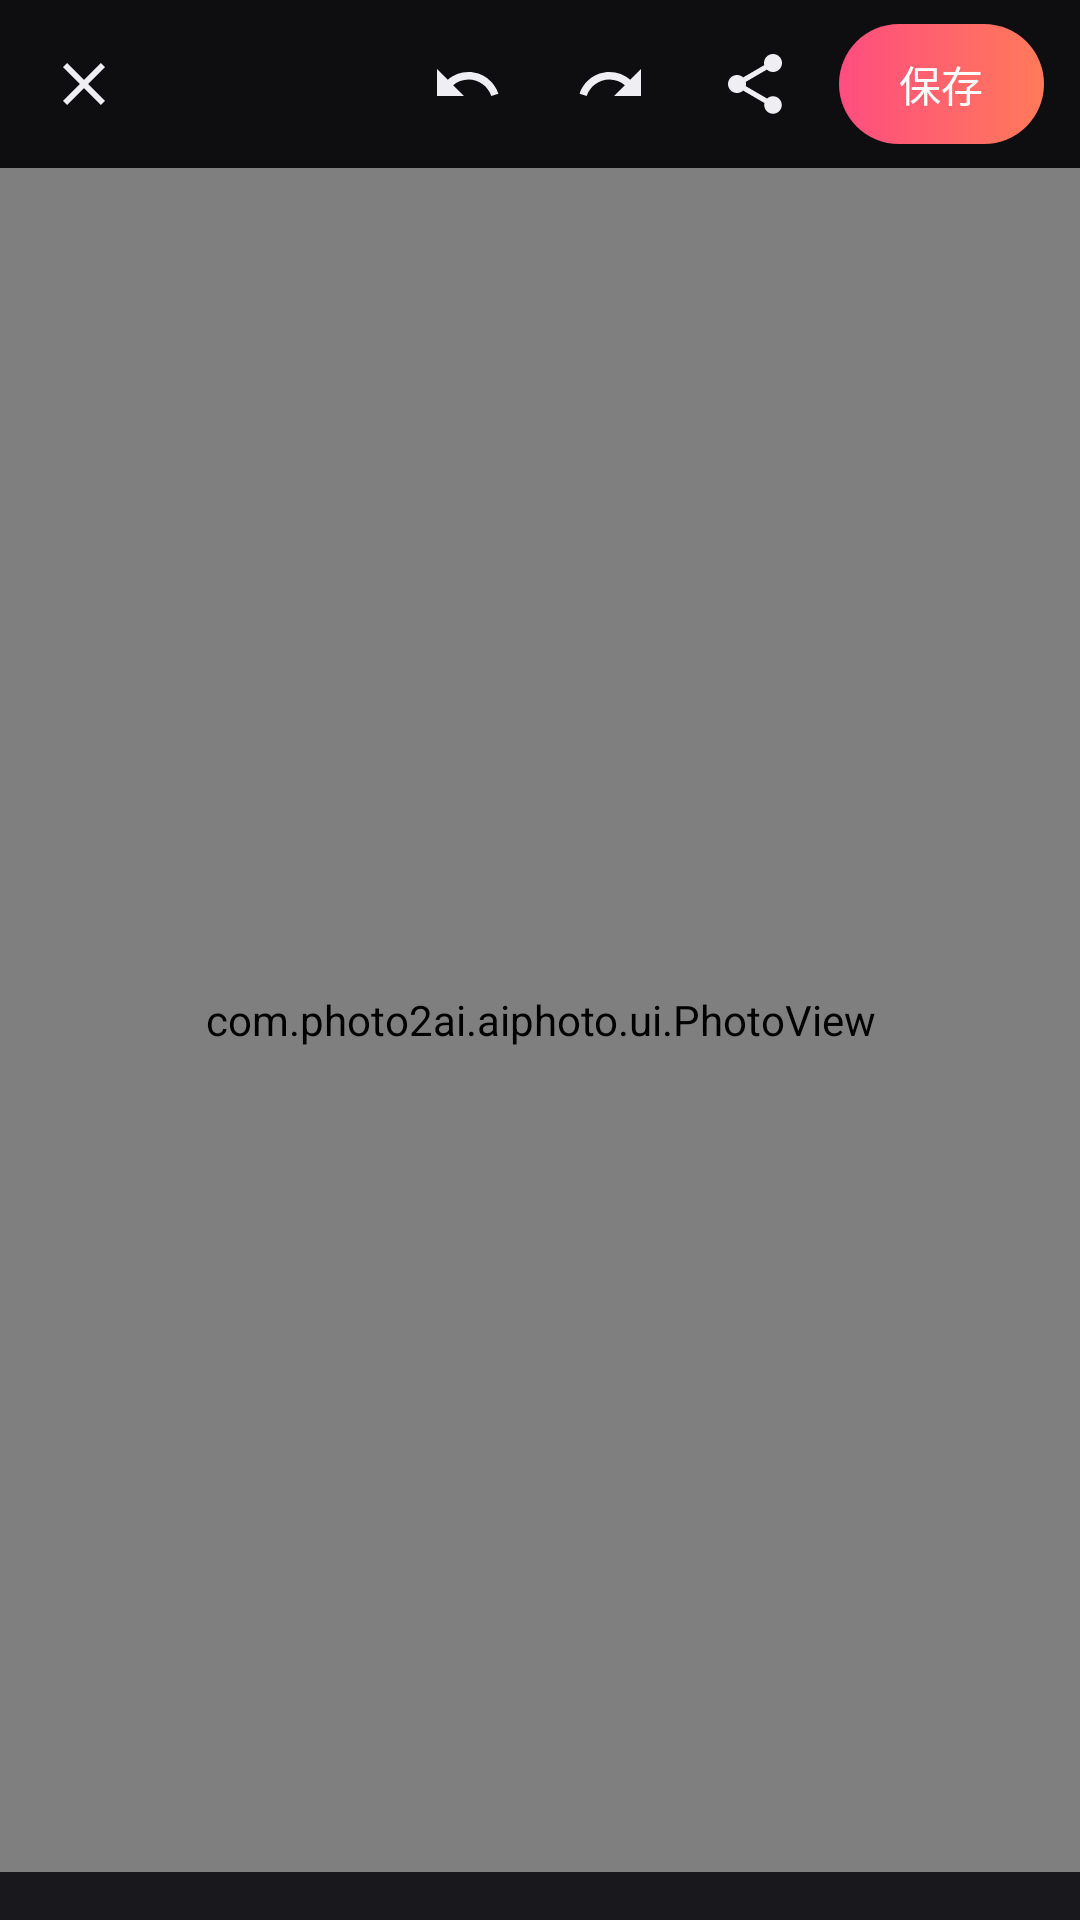

Produce the Android XML layout that renders to this screen, including the resource entries it uses.
<!-- AndroidManifest.xml: activity theme Theme.AiPhoto.Editor -->
<!-- res/layout/activity_editor.xml -->
<?xml version="1.0" encoding="utf-8"?>
<LinearLayout xmlns:android="http://schemas.android.com/apk/res/android"
    xmlns:app="http://schemas.android.com/apk/res-auto"
    android:id="@+id/root"
    android:layout_width="match_parent"
    android:layout_height="match_parent"
    android:orientation="vertical">

    <LinearLayout
        android:id="@+id/topBar"
        android:layout_width="match_parent"
        android:layout_height="56dp"
        android:gravity="center_vertical"
        android:paddingHorizontal="4dp">

        <ImageButton
            android:id="@+id/close"
            android:layout_width="48dp"
            android:layout_height="48dp"
            android:background="?attr/selectableItemBackgroundBorderless"
            android:contentDescription="关闭"
            android:src="@drawable/ic_close" />

        <View
            android:layout_width="0dp"
            android:layout_height="1dp"
            android:layout_weight="1" />

        <ImageButton
            android:id="@+id/undo"
            android:layout_width="48dp"
            android:layout_height="48dp"
            android:background="?attr/selectableItemBackgroundBorderless"
            android:contentDescription="撤销"
            android:src="@drawable/ic_undo" />

        <ImageButton
            android:id="@+id/redo"
            android:layout_width="48dp"
            android:layout_height="48dp"
            android:background="?attr/selectableItemBackgroundBorderless"
            android:contentDescription="重做"
            android:src="@drawable/ic_redo" />

        <ImageButton
            android:id="@+id/share"
            android:layout_width="48dp"
            android:layout_height="48dp"
            android:background="?attr/selectableItemBackgroundBorderless"
            android:contentDescription="分享"
            android:src="@drawable/ic_share" />

        <com.google.android.material.button.MaterialButton
            android:id="@+id/save"
            android:layout_width="wrap_content"
            android:layout_height="40dp"
            android:layout_marginStart="4dp"
            android:layout_marginEnd="8dp"
            android:insetTop="0dp"
            android:insetBottom="0dp"
            android:minWidth="0dp"
            android:paddingHorizontal="20dp"
            android:background="@drawable/bg_accent_gradient"
            android:text="保存"
            android:textColor="@color/on_accent"
            app:backgroundTint="@null" />
    </LinearLayout>

    <FrameLayout
        android:layout_width="match_parent"
        android:layout_height="0dp"
        android:layout_weight="1">

        <com.photo2ai.aiphoto.ui.PhotoView
            android:id="@+id/photo"
            android:layout_width="match_parent"
            android:layout_height="match_parent" />

        <TextView
            android:id="@+id/info"
            android:layout_width="wrap_content"
            android:layout_height="wrap_content"
            android:layout_gravity="top|center_horizontal"
            android:layout_marginTop="8dp"
            android:background="@drawable/bg_pill"
            android:paddingHorizontal="12dp"
            android:paddingVertical="5dp"
            android:textColor="@color/ed_text"
            android:textSize="12sp"
            android:visibility="gone" />

        <ImageButton
            android:id="@+id/compare"
            android:layout_width="44dp"
            android:layout_height="44dp"
            android:layout_gravity="bottom|end"
            android:layout_margin="12dp"
            android:background="@drawable/bg_pill"
            android:contentDescription="按住对比原图"
            android:src="@drawable/ic_compare"
            android:visibility="gone" />

        <LinearLayout
            android:id="@+id/busy"
            android:layout_width="wrap_content"
            android:layout_height="wrap_content"
            android:layout_gravity="center"
            android:background="@drawable/bg_card_dark"
            android:clickable="true"
            android:gravity="center"
            android:minWidth="180dp"
            android:orientation="vertical"
            android:padding="20dp"
            android:visibility="gone">

            <com.google.android.material.progressindicator.CircularProgressIndicator
                android:layout_width="wrap_content"
                android:layout_height="wrap_content"
                android:indeterminate="true"
                app:indicatorSize="40dp" />

            <TextView
                android:id="@+id/busyText"
                android:layout_width="wrap_content"
                android:layout_height="wrap_content"
                android:layout_marginTop="14dp"
                android:gravity="center"
                android:maxWidth="240dp"
                android:textColor="@color/ed_text"
                android:textSize="14sp" />

            <com.google.android.material.button.MaterialButton
                android:id="@+id/busyCancel"
                style="@style/Widget.Material3.Button.TextButton"
                android:layout_width="wrap_content"
                android:layout_height="wrap_content"
                android:layout_marginTop="6dp"
                android:text="取消" />
        </LinearLayout>
    </FrameLayout>

    
    <LinearLayout
        android:id="@+id/toolPanel"
        android:layout_width="match_parent"
        android:layout_height="wrap_content"
        android:background="@color/ed_surface"
        android:orientation="vertical"
        android:visibility="gone">

        <FrameLayout
            android:id="@+id/panel"
            android:layout_width="match_parent"
            android:layout_height="wrap_content" />

        <LinearLayout
            android:layout_width="match_parent"
            android:layout_height="52dp"
            android:gravity="center_vertical">

            <ImageButton
                android:id="@+id/toolCancel"
                android:layout_width="56dp"
                android:layout_height="48dp"
                android:background="?attr/selectableItemBackgroundBorderless"
                android:contentDescription="取消"
                android:src="@drawable/ic_close" />

            <TextView
                android:id="@+id/toolTitle"
                android:layout_width="0dp"
                android:layout_height="wrap_content"
                android:layout_weight="1"
                android:gravity="center"
                android:textColor="@color/ed_text"
                android:textSize="15sp"
                android:textStyle="bold" />

            <ImageButton
                android:id="@+id/toolApply"
                android:layout_width="56dp"
                android:layout_height="48dp"
                android:background="?attr/selectableItemBackgroundBorderless"
                android:contentDescription="应用"
                android:src="@drawable/ic_check"
                app:tint="@color/accent" />
        </LinearLayout>
    </LinearLayout>

    <HorizontalScrollView
        android:id="@+id/tools"
        android:layout_width="match_parent"
        android:layout_height="wrap_content"
        android:background="@color/ed_surface"
        android:scrollbars="none">

        <LinearLayout
            android:id="@+id/toolRow"
            android:layout_width="wrap_content"
            android:layout_height="wrap_content"
            android:paddingHorizontal="6dp"
            android:paddingVertical="8dp" />
    </HorizontalScrollView>
</LinearLayout>
<!-- resources referenced by this layout -->
<resources>
  <color name="accent">#FF4D80</color>
  <color name="ed_surface">#18181D</color>
  <color name="ed_text">#EEEEF3</color>
  <color name="on_accent">#FFFFFF</color>
  <!-- drawable bg_accent_gradient (drawable) -->
  <shape xmlns:android="http://schemas.android.com/apk/res/android">
      <gradient android:angle="0" android:startColor="@color/accent" android:endColor="@color/accent2" />
      <corners android:radius="999dp" />
  </shape>
  <!-- drawable bg_card_dark (drawable) -->
  <shape xmlns:android="http://schemas.android.com/apk/res/android">
      <solid android:color="@color/ed_surface" />
      <corners android:radius="20dp" />
      <stroke android:width="1dp" android:color="@color/ed_line" />
  </shape>
  <!-- drawable bg_pill (drawable) -->
  <shape xmlns:android="http://schemas.android.com/apk/res/android">
      <solid android:color="#B3000000" />
      <corners android:radius="999dp" />
  </shape>
  <!-- drawable ic_check (drawable) -->
  <vector xmlns:android="http://schemas.android.com/apk/res/android" android:width="24dp" android:height="24dp" android:viewportWidth="24" android:viewportHeight="24" android:tint="?attr/colorOnSurface">
      <path android:fillColor="@android:color/white" android:pathData="M9,16.17L4.83,12l-1.42,1.41L9,19 21,7l-1.41,-1.41z" />
  </vector>
  <!-- drawable ic_close (drawable) -->
  <vector xmlns:android="http://schemas.android.com/apk/res/android" android:width="24dp" android:height="24dp" android:viewportWidth="24" android:viewportHeight="24" android:tint="?attr/colorOnSurface">
      <path android:fillColor="@android:color/white" android:pathData="M19,6.41L17.59,5 12,10.59 6.41,5 5,6.41 10.59,12 5,17.59 6.41,19 12,13.41 17.59,19 19,17.59 13.41,12z" />
  </vector>
  <!-- drawable ic_compare (drawable) -->
  <vector xmlns:android="http://schemas.android.com/apk/res/android" android:width="24dp" android:height="24dp" android:viewportWidth="24" android:viewportHeight="24" android:tint="?attr/colorOnSurface">
      <path android:fillColor="@android:color/white" android:pathData="M10,3H5c-1.1,0 -2,0.9 -2,2v14c0,1.1 0.9,2 2,2h5v2h2V1h-2v2zM10,18H5l5,-6v6zM19,3h-5v2h5v13l-5,-6v9h5c1.1,0 2,-0.9 2,-2V5c0,-1.1 -0.9,-2 -2,-2z" />
  </vector>
  <!-- drawable ic_redo (drawable) -->
  <vector xmlns:android="http://schemas.android.com/apk/res/android" android:width="24dp" android:height="24dp" android:viewportWidth="24" android:viewportHeight="24" android:tint="?attr/colorOnSurface">
      <path android:fillColor="@android:color/white" android:pathData="M18.4,10.6C16.55,8.99 14.15,8 11.5,8c-4.65,0 -8.58,3.03 -9.96,7.22L3.9,16c1.05,-3.19 4.05,-5.5 7.6,-5.5 1.95,0 3.73,0.72 5.12,1.88L13,16h9V7l-3.6,3.6z" />
  </vector>
  <!-- drawable ic_undo (drawable) -->
  <vector xmlns:android="http://schemas.android.com/apk/res/android" android:width="24dp" android:height="24dp" android:viewportWidth="24" android:viewportHeight="24" android:tint="?attr/colorOnSurface">
      <path android:fillColor="@android:color/white" android:pathData="M12.5,8c-2.65,0 -5.05,0.99 -6.9,2.6L2,7v9h9l-3.62,-3.62c1.39,-1.16 3.16,-1.88 5.12,-1.88 3.54,0 6.55,2.31 7.6,5.5l2.37,-0.78C21.08,11.03 17.15,8 12.5,8z" />
  </vector>
  <color name="accent2">#FF7A59</color>
  <color name="ed_line">#2E2E36</color>
  <color name="ed_accent_soft">#4A1E2E</color>
  <color name="ed_surface2">#26262D</color>
  <color name="ed_text2">#9B9BA8</color>
  <color name="ed_bg">#0E0E11</color>
</resources>
